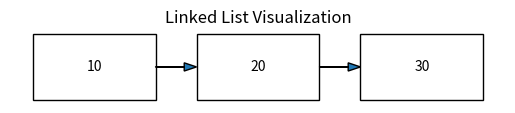

Recreate this plot in Python.
import matplotlib.pyplot as plt
import matplotlib.patches as patches


def draw_linked_list(values):
    fig, ax = plt.subplots()

    x = 0
    box_width = 1.5
    box_height = 0.8
    spacing = 0.5

    for i, value in enumerate(values):
        rect = patches.Rectangle(
            (x, 0),
            box_width,
            box_height,
            fill=False
        )
        ax.add_patch(rect)

        ax.text(
            x + box_width / 2,
            box_height / 2,
            str(value),
            ha="center",
            va="center"
        )

        if i < len(values) - 1:
            ax.arrow(
                x + box_width,
                box_height / 2,
                spacing,
                0,
                head_width=0.1,
                head_length=0.15,
                length_includes_head=True
            )

        x += box_width + spacing

    ax.set_aspect("equal")
    ax.axis("off")
    plt.title("Linked List Visualization")
    plt.savefig("linked_list.png")
    plt.close()

if __name__ == "__main__":
    draw_linked_list([10, 20, 30])
